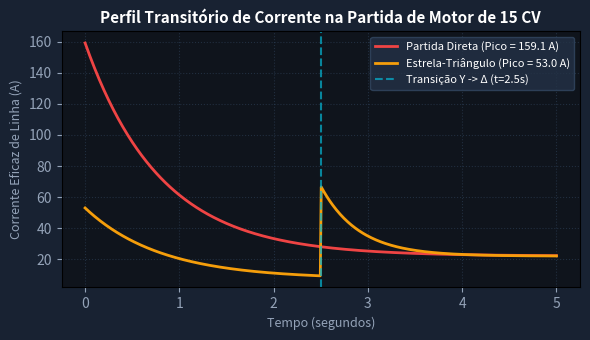

The script that saved this image:
import numpy as np
import matplotlib.pyplot as plt

t = np.linspace(0, 5, 500)
# Curva de corrente: partida direta vs estrela-triangulo
i_dir = 159.12 * np.exp(-t / 0.8) + 22.1 * (1 - np.exp(-t / 0.8))
i_yd = np.where(t < 2.5, 53.04 * np.exp(-t / 0.8) + 7.4 * (1 - np.exp(-t / 0.8)), 
               np.maximum(22.1, 45.0 * np.exp(-(t - 2.5) / 0.4) + 22.1))
fig, ax = plt.subplots(figsize=(6, 3.5), facecolor='#182232')
ax.set_facecolor('#0f141c')
ax.plot(t, i_dir, label='Partida Direta (Pico = 159.1 A)', color='#ef4444', lw=2)
ax.plot(t, i_yd, label='Estrela-Triângulo (Pico = 53.0 A)', color='#f59e0b', lw=2)
ax.axvline(2.5, color='#06b6d4', ls='--', alpha=0.7, label='Transição Y -> Δ (t=2.5s)')
ax.set_title('Perfil Transitório de Corrente na Partida de Motor de 15 CV', color='#ffffff', fontsize=11, fontweight='bold')
ax.set_xlabel('Tempo (segundos)', color='#94a3b8', fontsize=9)
ax.set_ylabel('Corrente Eficaz de Linha (A)', color='#94a3b8', fontsize=9)
ax.tick_params(colors='#94a3b8')
ax.grid(True, color='#334862', alpha=0.5, ls=':')
ax.legend(facecolor='#243247', edgecolor='#334862', labelcolor='#ffffff', fontsize=8)
plt.tight_layout()
plt.savefig('grafico_resolucao.png', dpi=200, facecolor=fig.get_facecolor())
plt.close()
